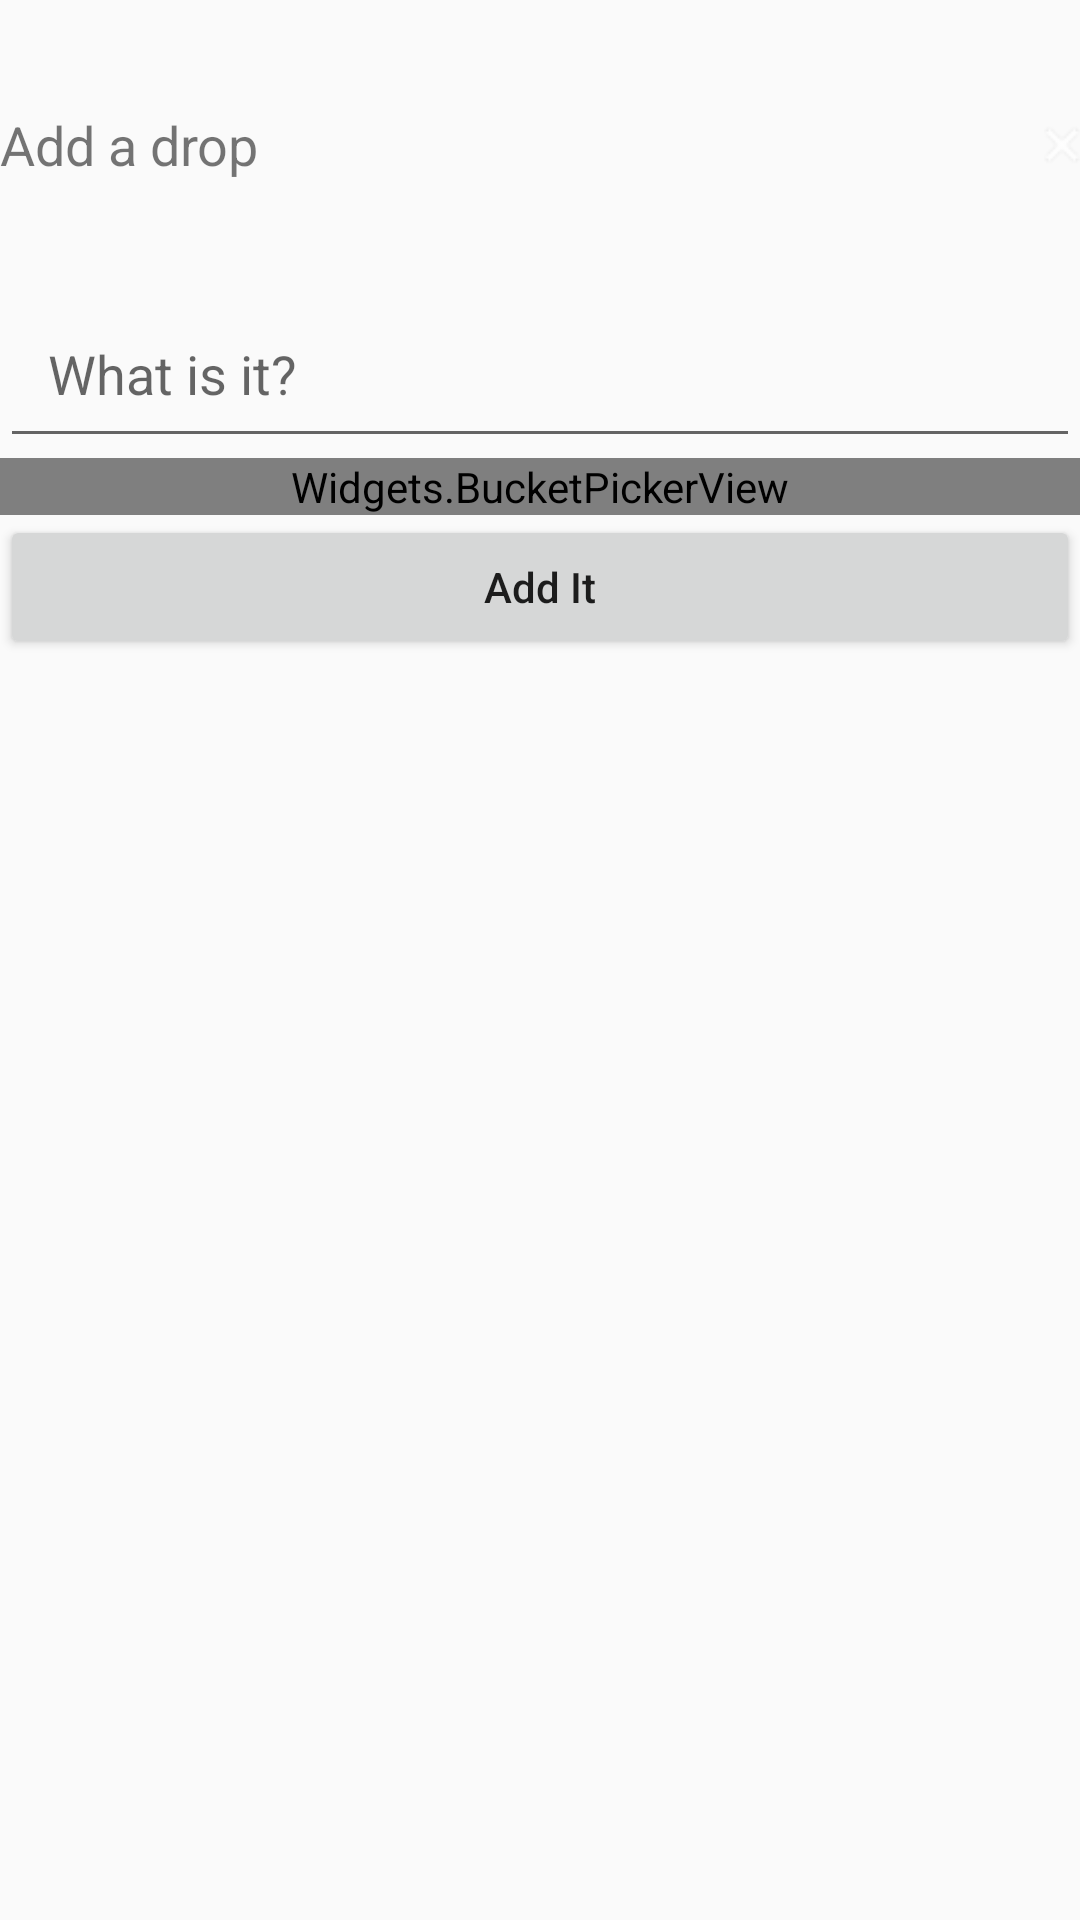

Reconstruct the res/layout file that produces this screen, plus the resources it refers to.
<!-- AndroidManifest.xml: application theme AppTheme -->
<!-- res/layout/add_fragment.xml -->
<?xml version="1.0" encoding="utf-8"?>
<ScrollView  xmlns:android="http://schemas.android.com/apk/res/android"
    android:layout_width="match_parent"
    android:layout_height="match_parent">
    <RelativeLayout
        android:layout_width="match_parent"
        android:layout_height="match_parent"
        android:background="@drawable/background">


        <TextView
            android:id="@+id/tv_title"
            android:layout_width="wrap_content"
            android:layout_height="wrap_content"
            android:layout_marginBottom="@dimen/tv_title_vertical_margin"
            android:layout_marginTop="@dimen/tv_title_vertical_margin"
            android:text="@string/str_add_drop"
            android:textSize="@dimen/tv_title_font_size" />

        <ImageButton
            android:id="@+id/btn_close"
            android:layout_width="12dp"
            android:layout_height="12dp"
            android:layout_alignBottom="@id/tv_title"
            android:layout_alignParentRight="true"
            android:layout_alignTop="@id/tv_title"
            android:background="@null"
            android:src="@drawable/ic_close" />

        <EditText
            android:id="@+id/et_drop"
            android:layout_width="match_parent"
            android:layout_height="wrap_content"
            android:inputType="textVisiblePassword"
            android:layout_below="@id/tv_title"
            android:hint="@string/hint_et_drop"
            android:padding="16dp" />

        <Widgets.BucketPickerView
            android:id="@+id/bpv_date"
            android:layout_width="match_parent"
            android:layout_height="wrap_content"
            android:layout_below="@id/et_drop"
            android:background="@android:color/transparent"/>

        <Button
            android:id="@+id/btn_add_it"
            android:layout_width="match_parent"
            android:layout_height="wrap_content"
            android:textAllCaps="false"
            android:text="@string/str_add_it"
            android:layout_below="@+id/bpv_date"
            android:layout_alignParentLeft="true"
            android:layout_alignParentStart="true" />

    </RelativeLayout>
</ScrollView>
<!-- resources referenced by this layout -->
<resources>
  <dimen name="tv_title_font_size">18sp</dimen>
  <dimen name="tv_title_vertical_margin">36dp</dimen>
  <!-- drawable ic_close: png bitmap (drawable-ldpi, 158 bytes) -->
  <string name="hint_et_drop">What is it?</string>
  <string name="str_add_drop">Add a drop</string>
  <string name="str_add_it">Add It</string>
  <style name="AppTheme" parent="Theme.AppCompat.Light.NoActionBar">
          
          <item name="colorPrimary">@color/colorPrimary</item>
          <item name="colorPrimaryDark">@color/colorPrimaryDark</item>
          <item name="colorAccent">@color/colorAccent</item>
      </style>
  <color name="colorPrimary">#3F51B5</color>
  <color name="colorPrimaryDark">#303F9F</color>
  <color name="colorAccent">#FF4081</color>
</resources>
